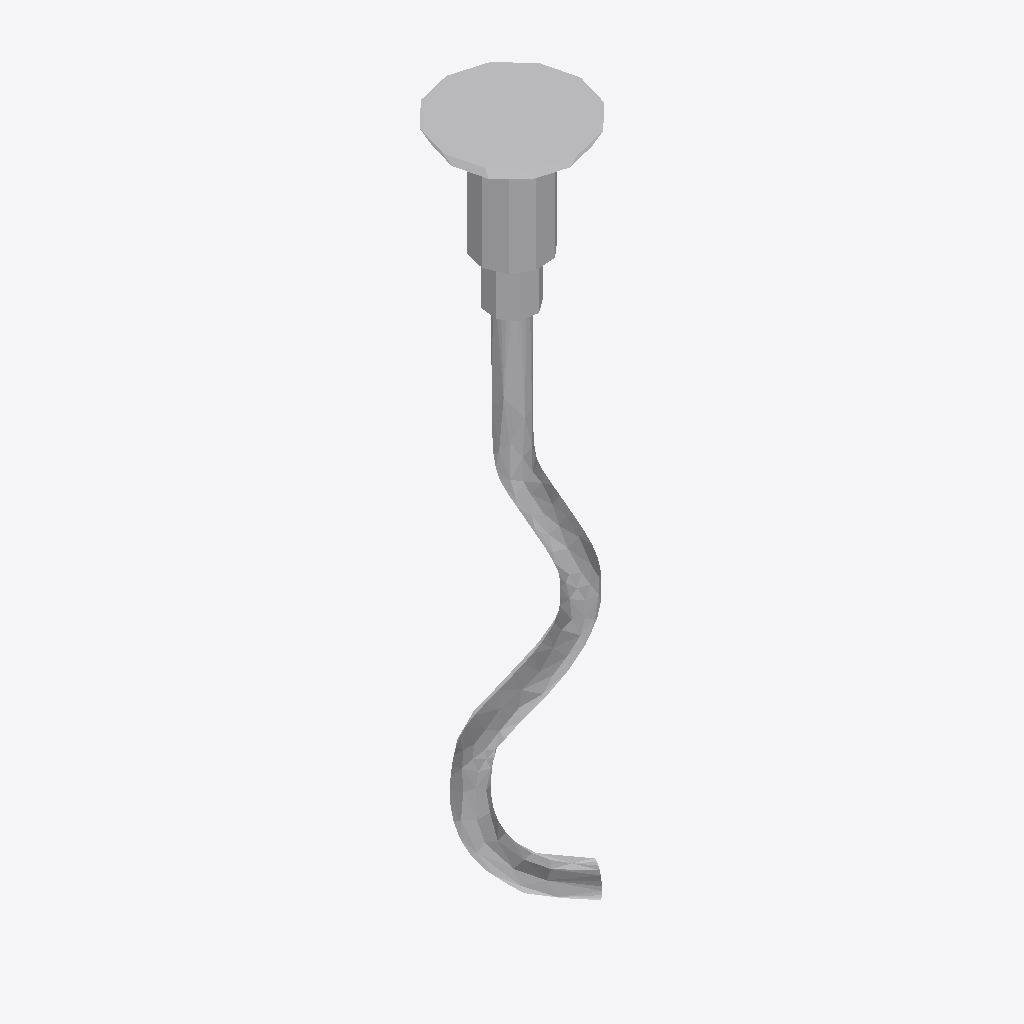
Isometric view of an IFC building model (IFC-SPF (STEP), schema IFC2X3, length unit millimetre), seen from the south-west, elements coloured by IFC class: 1 other element (light grey).
Extent 0.090 m × 0.090 m × 0.460 m (x, y, z). Storeys (6): Level -01 at -3.00 m; Level 00 at 0.00 m; Level 01 at 3.00 m; Level 02 at 6.00 m; Level 03 at 9.00 m; Level RF at 12.30 m. Elements (1): 1 IfcBuildingElementProxy.

HEADER;
FILE_DESCRIPTION(('ViewDefinition [CoordinationView_V2.0]','RevitIdentifiers [VersionGUID: 6d126ed6-16a7-47e5-ad59-fc4a648cfc14, NumberOfSaves: 67]','CoordinateReference [CoordinateBase: Project Base Point, ProjectSite: Internal]'),'2;1');
FILE_NAME('Lifting Anchor.ifc','2026-09-15T16:09:02+05:30',(''),(''),'ODA SDAI 24.11','Autodesk Revit 25.0.2.419 (ENG) - IFC 25.0.2.419','');
FILE_SCHEMA(('IFC2X3'));
ENDSEC;
DATA;
#28=IFCPROJECT('0skZ8HMIP6BPnq9mGYBGSC',#18,'25007',$,$,'NORTH DEVON DISTRICT HOSPITAL','A4 - AUTHORISED AND ACCEPTED FOR STAGE 4',(#23),#3576);
#59=IFCSITE('0skZ8HMIP6BPnq9mGYBGSE',#18,'Default',$,$,#58,$,$,.ELEMENT.,(51,5,33,260589),(-4,-2,-55,-833180),51000.00000000001,$,$);
#33=IFCBUILDING('0skZ8HMIP6BPnq9mGYBGSD',#18,'',$,$,#31,$,'',.ELEMENT.,$,$,#32);
#37=IFCBUILDINGSTOREY('1_eFdIkGr1uu6LPKpdBAA6',#18,'Level -01',$,'Level:Circle Head - Project Datum',#36,$,'Level -01',.ELEMENT.,-3000.0);
#40=IFCBUILDINGSTOREY('3Zu5Bv0LOHrPC10026FoQQ',#18,'Level 00',$,'Level:Circle Head - Project Datum',#39,$,'Level 00',.ELEMENT.,0.0);
#44=IFCBUILDINGSTOREY('15Z0v90RiHrPC20026FoKR',#18,'Level 01',$,'Level:Circle Head - Project Datum',#43,$,'Level 01',.ELEMENT.,2999.9999999999936);
#48=IFCBUILDINGSTOREY('1_eFdIkGr1uu6LPKpdBA84',#18,'Level 02',$,'Level:Circle Head - Project Datum',#47,$,'Level 02',.ELEMENT.,5999.999999999994);
#52=IFCBUILDINGSTOREY('1_eFdIkGr1uu6LPKpdBA6_',#18,'Level 03',$,'Level:Circle Head - Project Datum',#51,$,'Level 03',.ELEMENT.,8999.999999999995);
#56=IFCBUILDINGSTOREY('1_eFdIkGr1uu6LPKpdBA6W',#18,'Level RF',$,'Level:Circle Head - Project Datum',#55,$,'Level RF',.ELEMENT.,12299.999999999993);
#3319=IFCBUILDINGELEMENTPROXY('2AEuD28uz3oRZiW68eLkno',#18,'CFS-WAL-30-450 Long Wavy Tail Anchor & CFS-NP-30 M Rd30 Recess Plate:Rd30x450mm:42945379',$,'CFS-WAL-30-450 Long Wavy Tail Anchor & CFS-NP-30 M Rd30 Recess Plate:Rd30x450mm',#3318,#3314,'42945379',$);
ENDSEC;
